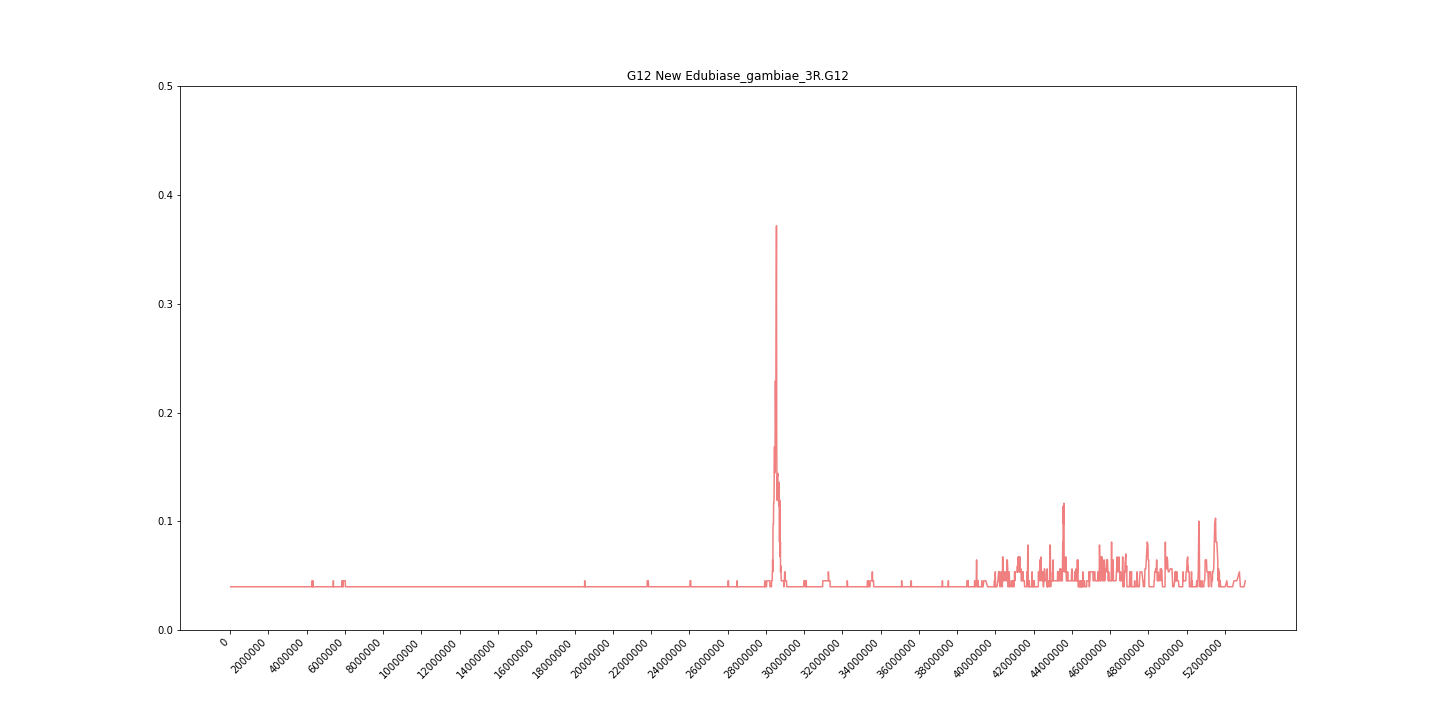

The table this chart was drawn from, first rows:
midpoint	G12
29324	0.03978
50530	0.03978
69316	0.03978
86075	0.03978
105012	0.03978
122316	0.03978
141176	0.03978
163678	0.03978
184498	0.03978
202092	0.03978
217858	0.03978
231876	0.03978
245287	0.03978
262802	0.03978
278814	0.03978
294481	0.03978
308032	0.03978
322214	0.03978
334140	0.03978
346678	0.03978
358390	0.03978
375868	0.03978
385613	0.03978
396486	0.03978
407517	0.03978
422906	0.03978
435027	0.03978
445938	0.03978
456702	0.03978
469078	0.03978
480898	0.03978
491386	0.03978
499630	0.03978
507913	0.03978
516774	0.03978
528822	0.03978
535478	0.03978
542312	0.03978
547476	0.03978
552342	0.03978
557181	0.03978
564446	0.03978
571558	0.03978
578675	0.03978
585852	0.03978
591676	0.03978
598551	0.03978
603798	0.03978
609507	0.03978
616622	0.03978
623477	0.03978
627928	0.03978
634350	0.03978
640095	0.03978
646668	0.03978
652138	0.03978
657850	0.03978
665664	0.03978
672489	0.03978
679090	0.03978
... 6,587 more rows
